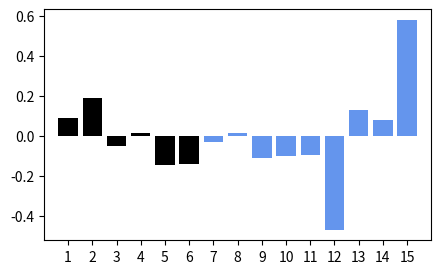

Generate this figure with matplotlib:
"""
7.2  ニューラルネットワークモデル
"""
"""
7.2.3  数値微分法
"""

import numpy as np
import matplotlib.pyplot as plt
# データ生成
np.random.seed(seed=1)    # 乱数を固定
N = 200    # データの数
K = 3    # 分布の数
T = np.zeros((N, 3), dtype=np.uint8)
X = np.zeros((N, 2))
X_range0 = [-3, 3]    # X0の範囲, 表示用
X_range1 = [-3, 3]    # X1の範囲, 表示用
Mu = np.array([[-.5, -.5], [.5, 1.0], [1, -.5]])    # 分布の中心
Sig = np.array([[.7, .7], [.8, .3], [.3, .8]])    # 分布の分散
Pi = np.array([0.4, 0.8, 1])    # 各分布への割合

for n in range(N):
    wk = np.random.rand()
    for k in range(K):
        if wk < Pi[k]:
            T[n, k] = 1
            break
    for k in range(2):
        X[n, k] = np.random.randn() * Sig[T[n, :] == 1, k] + \
                    Mu[T[n, :] == 1, k]


# 2分類のデータをテスト・訓練データに分類
TestRatio = 0.5
X_n_training = int(N * TestRatio)
X_train = X[:X_n_training, :]
X_test = X[X_n_training:, :]
T_train = T[:X_n_training, :]
T_test = T[X_n_training:, :]

# データを'class_data.npz'に保存
np.savez('class_data.npz', X_train=X_train, T_train=T_train, X_test=X_test, T_test=T_test, X_range0=X_range0, X_range1=X_range1)


# データの図示
def Show_data(x, t):
    wk, n = t.shape
    c = [[0, 0, 0], [.5, .5, .5], [1, 1, 1]]
    for i in range(n):
        plt.plot(x[t[:, i] == 1, 0], x[t[:, i] == 1, 1], linestyle='none', marker='o', markeredgecolor='black', color=c[i], alpha=0.8)
    plt.grid(True)


# plt.figure(1, figsize=(8, 3.7))
# plt.subplot(1, 2, 1)
# Show_data(X_train, T_train)
# plt.xlim(X_range0)
# plt.ylim(X_range1)
# plt.title('Training Data')
# plt.subplot(1, 2, 2)
# Show_data(X_test, T_test)
# plt.xlim(X_range0)
# plt.ylim(X_range1)
# plt.title('Test Data')
# # plt.show()


# シグモイド関数
def Sigmoid(x):
    y = 1/ (1 + np.exp(-x))
    return y

def FNN(wv, M, K, x):
    N, D = x.shape      # 入力次元
    w = wv[:M * (D + 1)]    # 中間層ニューロンへの重み
    w = w.reshape(M, (D + 1))
    v = wv[M * (D + 1):]     # 出力層ニューロンへの重み
    v = v.reshape((K, M + 1))
    b = np.zeros((N, M + 1))    # 中間層ニューロンの入力総和
    z = np.zeros((N, M + 1))    # 中間層ニューロンの出力
    a = np.zeros((N, K))    # 出力層ニューロンの入力総和
    y = np.zeros((N, K))    # 出力層ニューロンの出力

    for n in range(N):
        # 中間層の計算
        for m in range(M):
            b[n, m] = np.dot(w[m, :], np.r_[x[n, :], 1])
            z[n, m] = Sigmoid(b[n, m])
        # 出力層の計算
        z[n, M] = 1     # ダミーニューロン
        wkz = 0
        for k in range(K):
            a[n, k] = np.dot(v[k, :], z[n, :])
            wkz = wkz + np.exp(a[n, k])
        for k in range(K):
            y[n, k] = np.exp(a[n, k]) / wkz
    return y, a, z, b


# 平均交差エントロピー誤差
def CE_FNN(wv, M, K, x, t):
    N, D = x.shape
    y, a, z, b = FNN(wv, M, K, x)
    ce = -np.dot(np.log(y.reshape(-1)), t.reshape(-1)) / N
    return ce



# 数値微分
def dCE_FNN_num(wv, M, K, x, t):
    epsilon = 0.001
    dwv = np.zeros_like(wv)
    for iwv in range(len(wv)):
        wv_modified = wv.copy()
        wv_modified[iwv] = wv[iwv] - epsilon
        mse1 = CE_FNN(wv_modified, M, K, x, t)
        wv_modified[iwv] = wv[iwv] + epsilon
        mse2 = CE_FNN(wv_modified, M, K, x, t)
        dwv[iwv] = (mse2 - mse1) / (2 * epsilon)
    return dwv



# --dVWの表示
def Show_WV(wv, M):
    N = wv.shape[0]
    plt.bar(range(1, M * 3 + 1), wv[:M * 3], align='center', color='black')
    plt.bar(range(M * 3 + 1, N + 1), wv[M * 3:], align='center', color='cornflowerblue')
    plt.xticks(range(1, N + 1))
    plt.xlim(0, N + 1)



# test
M = 2
K = 3
nWV = M * 3 + K * (M + 1)
np.random.seed(1)
WV = np.random.normal(0, 1, nWV)
print(WV)
dWV = dCE_FNN_num(WV, M, K, X_train[:2, :], T_train[:2, :])
print(dWV)
plt.figure(1, figsize=(5, 3))
Show_WV(dWV, M)
plt.show()
